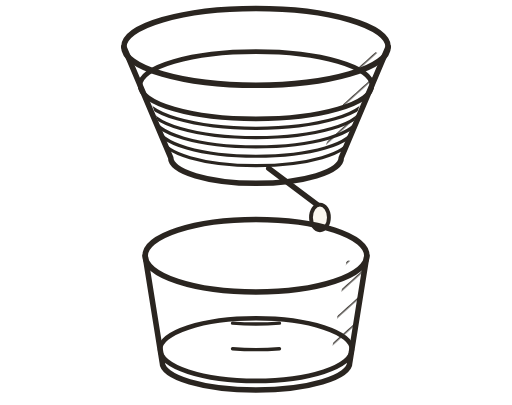
t = 0.00 s
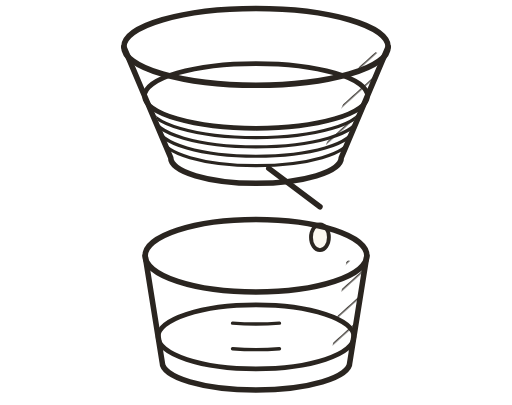
t = 1.33 s
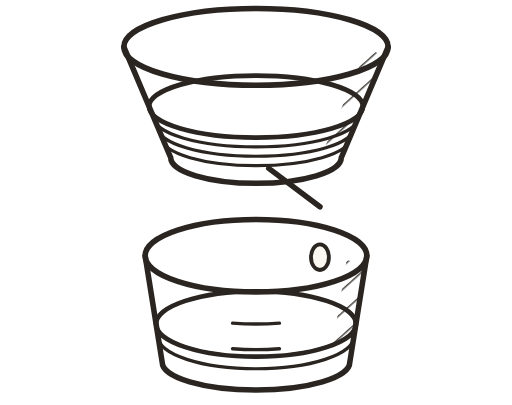
t = 2.67 s
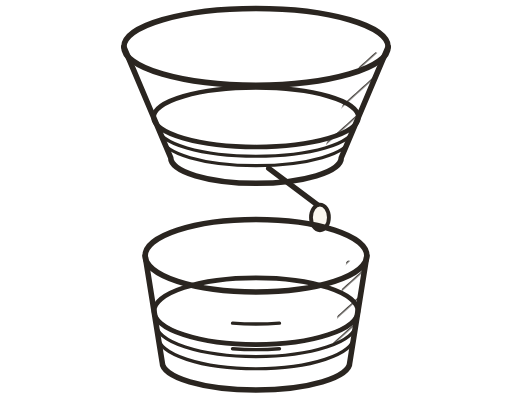
t = 4.00 s
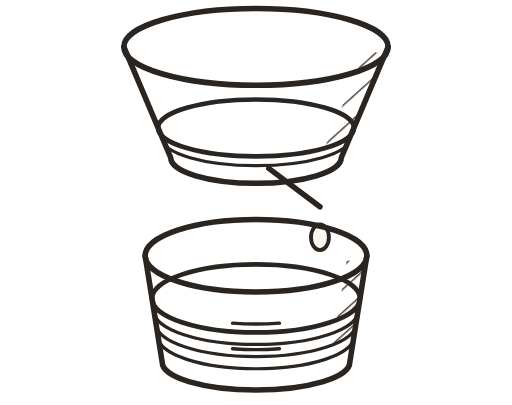
t = 5.33 s
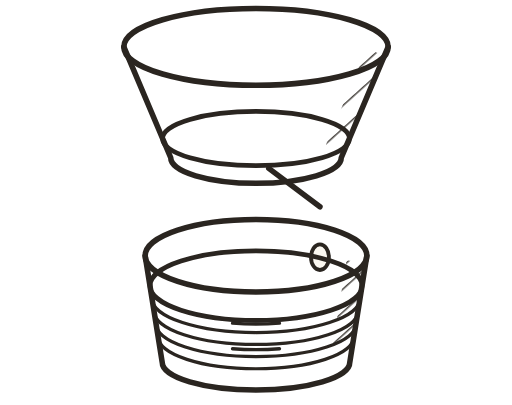
t = 6.67 s

The animated SVG that drew these frames (rendered in a browser with its animation timeline set to each time). Animation: 18 SMIL elements (animate=18); one cycle of 8.00 s, repeats indefinitely.

<svg width="240" height="190" viewBox="0 0 240 190" xmlns="http://www.w3.org/2000/svg">
<defs>
  <pattern id="eg-w-h" width="8" height="8" patternUnits="userSpaceOnUse" patternTransform="rotate(48)"><line x1="0" y1="0" x2="0" y2="8" stroke="#2A2520" stroke-width="1.4"/></pattern>
  <clipPath id="w-up"><path d="M54 0 L186 0 L160 74 A40 12 0 0 1 80 74 Z"/></clipPath>
  <clipPath id="w-lo"><path d="M64 100 L176 100 L164 170 A44 13 0 0 1 76 170 Z"/></clipPath>
</defs>
<!-- Tide marks: near half only. They are scribed on the vessel, like the
     graduations, so they read as a scale rather than as more water. The live
     surface below is a full ellipse because that is a disc you see all of. -->
<g clip-path="url(#w-up)" fill="none" stroke="#2A2520" stroke-width="1.5">
  <path d="M67.7 45 A52.3 15.2 0 0 0 172.3 45" opacity="1">
    <animate attributeName="opacity" values="1;0;0" keyTimes="0;0.1667;1" calcMode="discrete" dur="8s" repeatCount="indefinite"/>
  </path>
  <path d="M69.8 50 A50.2 14.6 0 0 0 170.2 50" opacity="1">
    <animate attributeName="opacity" values="1;0;0" keyTimes="0;0.3333;1" calcMode="discrete" dur="8s" repeatCount="indefinite"/>
  </path>
  <path d="M72.0 55 A48.0 13.9 0 0 0 168.0 55" opacity="1">
    <animate attributeName="opacity" values="1;0;0" keyTimes="0;0.5000;1" calcMode="discrete" dur="8s" repeatCount="indefinite"/>
  </path>
  <path d="M74.1 60 A45.9 13.3 0 0 0 165.9 60" opacity="1">
    <animate attributeName="opacity" values="1;0;0" keyTimes="0;0.6667;1" calcMode="discrete" dur="8s" repeatCount="indefinite"/>
  </path>
  <path d="M76.2 65 A43.8 12.7 0 0 0 163.8 65" opacity="1">
    <animate attributeName="opacity" values="1;0;0" keyTimes="0;0.8333;1" calcMode="discrete" dur="8s" repeatCount="indefinite"/>
  </path>
</g>
<ellipse cx="120" cy="40" rx="54.4" ry="15.8" fill="none" stroke="#2A2520" stroke-width="2.2">
  <animate attributeName="cy" values="40;70" dur="8s" repeatCount="indefinite"/>
  <animate attributeName="rx" values="54.4;41.7" dur="8s" repeatCount="indefinite"/>
  <animate attributeName="ry" values="15.8;12.1" dur="8s" repeatCount="indefinite"/>
</ellipse>
<ellipse cx="120" cy="22" rx="62" ry="18" fill="none" stroke="#2A2520" stroke-width="2.6"/>
<path d="M58 22 L80 74 A40 12 0 0 0 160 74 L182 22" fill="none" stroke="#2A2520" stroke-width="2.6" stroke-linecap="round" stroke-linejoin="round"/>
<line x1="126" y1="79" x2="150" y2="97" stroke="#2A2520" stroke-width="2.6" stroke-linecap="round"/>
<path d="M180.2 26.2 L171.9 22.7 L152.8 67.9 L161.1 71.4 Z" fill="url(#eg-w-h)" opacity="0.85"/>
<ellipse cx="150" cy="102" rx="4.2" ry="6" fill="#FAF7F0" stroke="#2A2520" stroke-width="1.8">
  <animate attributeName="cy" values="102;130" dur="1s" repeatCount="indefinite"/>
  <animate attributeName="opacity" values="1;1;0" keyTimes="0;0.8;1" dur="1s" repeatCount="indefinite"/>
</ellipse>
<g clip-path="url(#w-lo)" fill="none" stroke="#2A2520" stroke-width="1.5">
  <path d="M74.1 158 A45.9 15.0 0 0 0 165.9 158" opacity="0">
    <animate attributeName="opacity" values="0;1;1" keyTimes="0;0.1667;1" calcMode="discrete" dur="8s" repeatCount="indefinite"/>
  </path>
  <path d="M73.1 152 A46.9 15.3 0 0 0 166.9 152" opacity="0">
    <animate attributeName="opacity" values="0;1;1" keyTimes="0;0.3333;1" calcMode="discrete" dur="8s" repeatCount="indefinite"/>
  </path>
  <path d="M72.2 146 A47.8 15.6 0 0 0 167.8 146" opacity="0">
    <animate attributeName="opacity" values="0;1;1" keyTimes="0;0.5000;1" calcMode="discrete" dur="8s" repeatCount="indefinite"/>
  </path>
  <path d="M71.2 140 A48.8 16.0 0 0 0 168.8 140" opacity="0">
    <animate attributeName="opacity" values="0;1;1" keyTimes="0;0.6667;1" calcMode="discrete" dur="8s" repeatCount="indefinite"/>
  </path>
  <path d="M70.2 134 A49.8 16.3 0 0 0 169.8 134" opacity="0">
    <animate attributeName="opacity" values="0;1;1" keyTimes="0;0.8333;1" calcMode="discrete" dur="8s" repeatCount="indefinite"/>
  </path>
</g>
<ellipse cx="120" cy="164" rx="45.0" ry="14.7" fill="none" stroke="#2A2520" stroke-width="2.2">
  <animate attributeName="cy" values="164;128" dur="8s" repeatCount="indefinite"/>
  <animate attributeName="rx" values="45.0;50.7" dur="8s" repeatCount="indefinite"/>
  <animate attributeName="ry" values="14.7;16.6" dur="8s" repeatCount="indefinite"/>
</ellipse>
<ellipse cx="120" cy="120" rx="52" ry="17" fill="none" stroke="#2A2520" stroke-width="2.6"/>
<path d="M68 120 L76 170 A44 13 0 0 0 164 170 L172 120" fill="none" stroke="#2A2520" stroke-width="2.6" stroke-linecap="round" stroke-linejoin="round"/>
<path d="M171.4 123.5 L162.5 122.1 L155.7 163.6 L164.6 165.0 Z" fill="url(#eg-w-h)" opacity="0.85"/>
<g fill="none" stroke="#2A2520" stroke-width="1.6" stroke-linecap="round"><path d="M109 151.6 A49.5 16.2 0 0 0 131 151.6"/><path d="M109 163.6 A47.4 15.5 0 0 0 131 163.6"/></g>
</svg>
